Dataset: Obstacle-avoidance (GitHub, tjacobs/Obstacle-avoidance). Classes: clear path, obstacle.

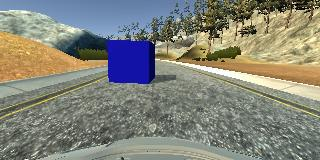
Label: obstacle

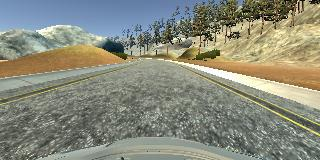
Label: clear path

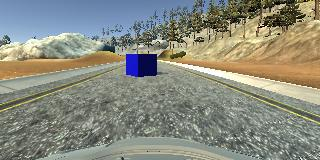
Label: obstacle

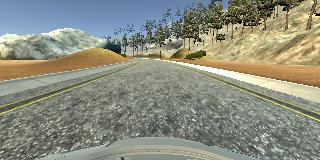
Label: clear path

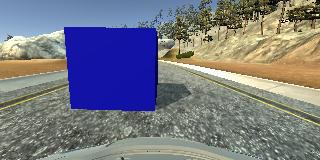
Label: obstacle

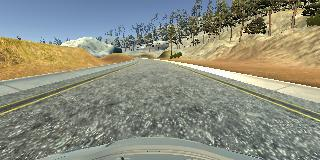
Label: clear path
